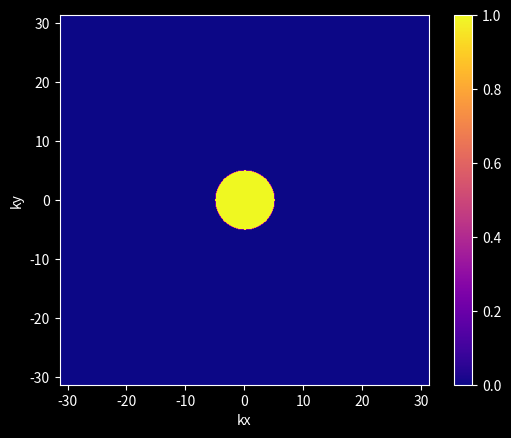
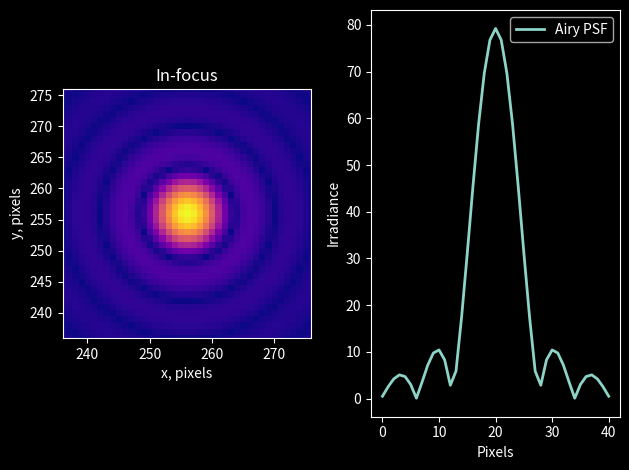
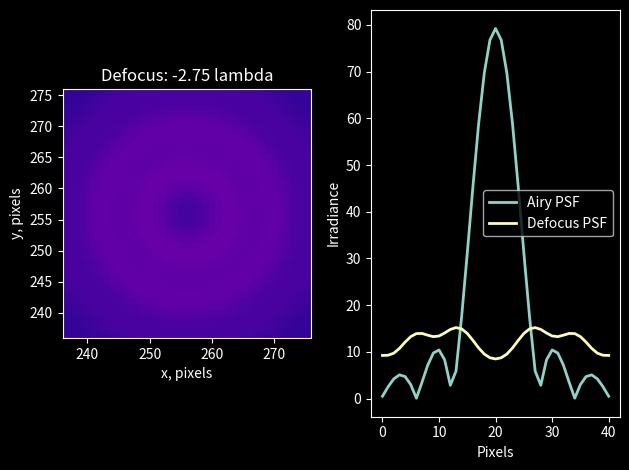
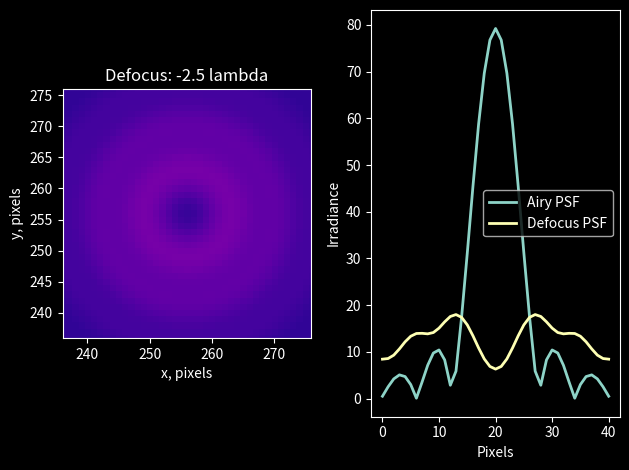
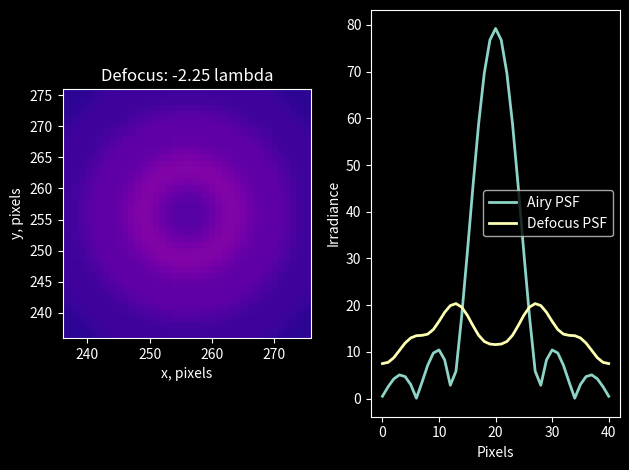
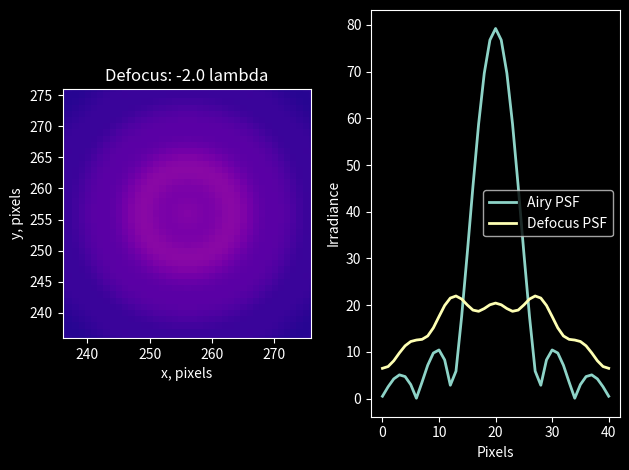
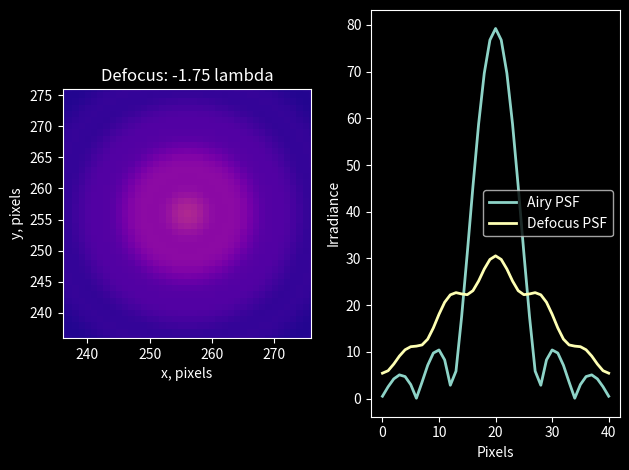
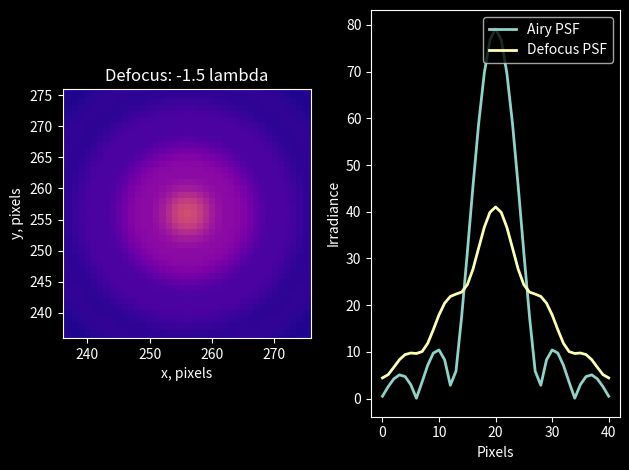
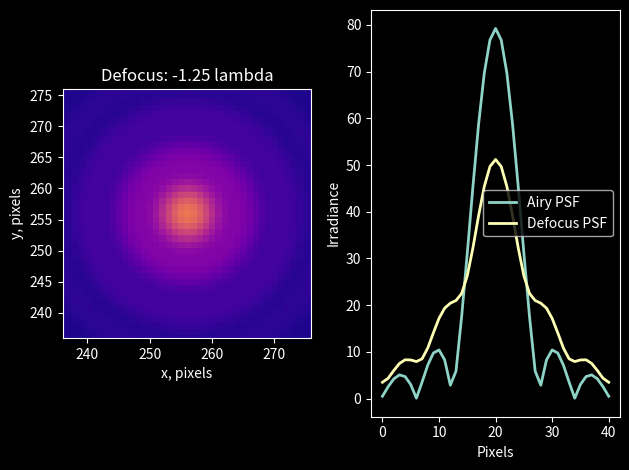
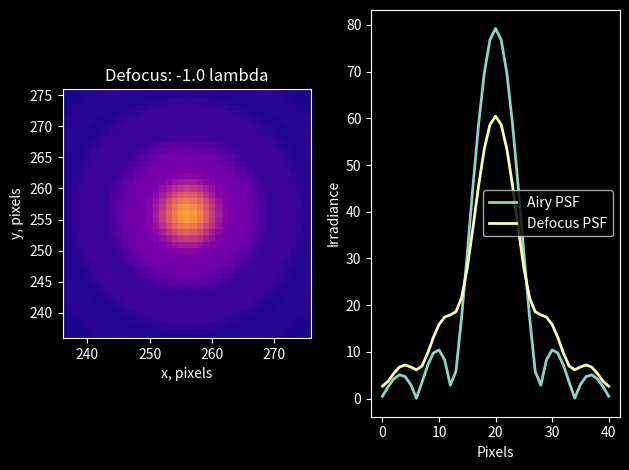
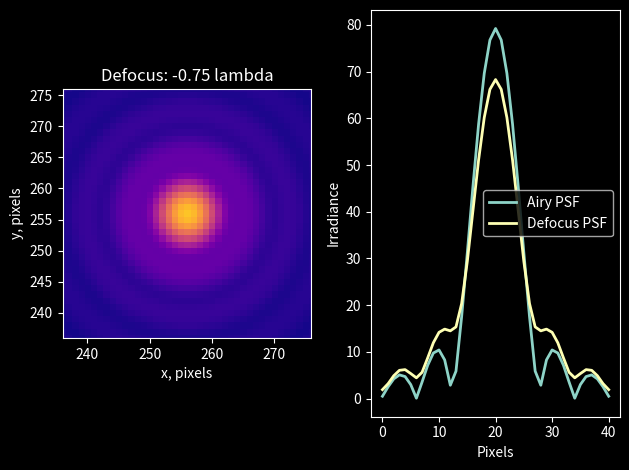
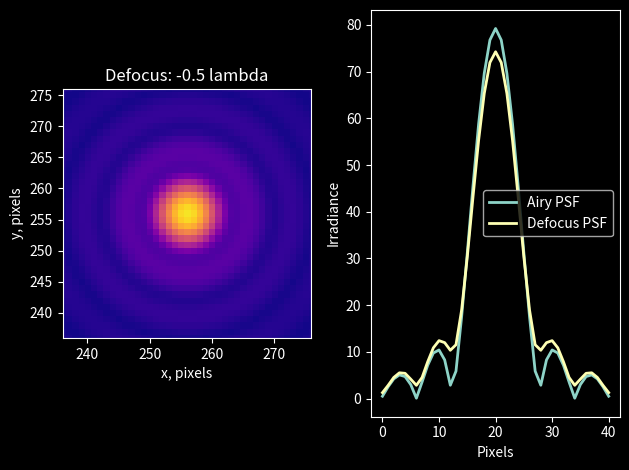
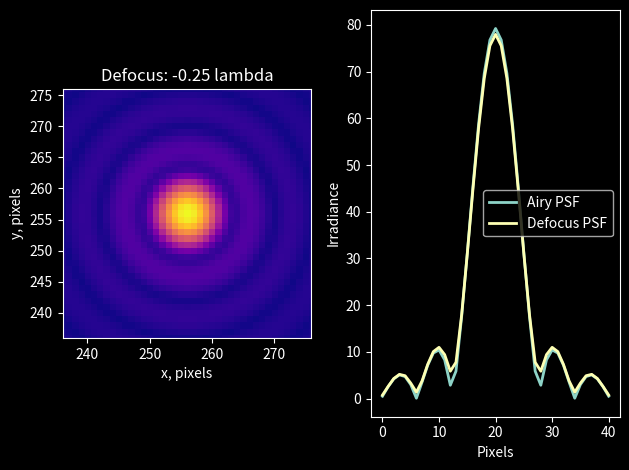
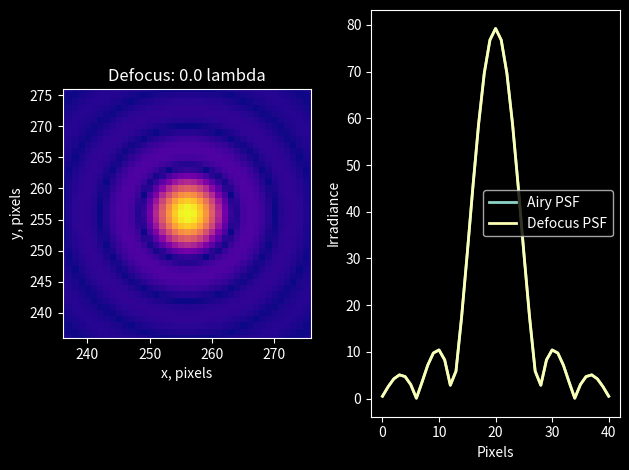

Write the Python code that produced these figures, in order.
from scipy import fft
from scipy.special import j1 #Bessel function
import matplotlib.pyplot as plt
import numpy as np

#-------------Global parameter set-------------------#
plt.style.use('dark_background')
plt.rcParams['image.cmap'] = 'plasma' #'gray'
zoom = 40  # Visualized pixels
imgSize = 513 # Odd number to preserve rotational symmetry about the center

wavelength = 1 #"dimensionless"
NA = 0.8 # Numerical aperture of the objective works well in range(1 to 0.5)
pixelSize  = 0.1 # Arcsec per Pixel (the right value isn't so important)


def Take_profile(imgSize, psf): #Create the profile of a PSF
    Profile = np.real(psf[int(np.floor(imgSize/2)), int(np.floor(imgSize/2)-20) : int(np.floor(imgSize/2)+21)])
    return Profile

def Shower(defocusPSF ,imgSize, devc, vmax, Airy, bool=False):
    Name = f'Defocus: {devc} lambda'
    if bool:
        Name ='In-focus'
    fig, (ax, ax1) = plt.subplots(1,2)
    ax.imshow(defocusPSF, vmin =0, vmax = vmax, interpolation = 'nearest')
    Profile = Take_profile(imgSize, defocusPSF)
    ax.set_xlim((np.floor(imgSize/2)-zoom/2, np.floor(imgSize/2)+zoom/2))
    ax.set_ylim((np.floor(imgSize/2)-zoom/2, np.floor(imgSize/2)+zoom/2))
    ax.set_xlabel('x, pixels')
    ax.set_ylabel('y, pixels')
    ax.set_title(Name)
    ax1.plot(Airy, linewidth = 2,  label = 'Airy PSF')
    if not bool:
        ax1.plot(Profile, linewidth=2,  label = 'Defocus PSF')
    ax1.set_xlabel('Pixels')
    ax1.set_ylabel('Irradiance')
    ax1.legend()
    plt.tight_layout()
    plt.show()

def Defocusor(imgSize, wavelenght, structure):
    pupil = structure[0]
    KX = structure[1]
    KY = structure[2]
    dk = structure[3]
    defocusDistance = np.arange(-2.75, 0.1, 0.25) # Creates an arry of test distances
    defocusPSF = np.zeros((imgSize, imgSize, defocusDistance.size))
    
    # Classic Integration through Fourier Transformation
    for ctr, z in enumerate(defocusDistance): 
        phaseAngle = 1j* z*np.sqrt((2*np.pi/wavelength)**2-KX**2-KY**2+0j) #unnecessary 0j but keeping it for complex reasons
        kernel = np.exp(phaseAngle)
        defocusPupil = pupil * kernel
        defocusPSFA = fft.fftshift(fft.fft2(defocusPupil))*dk**2
        defocusPSF[:,:,ctr] = np.abs(defocusPSFA)

    vmax = np.max(defocusPSF[:,:,10])  #find the maximum in PSF (in focus) to scale the others (can be eliminated)

    return defocusDistance, defocusPSF, vmax

def PupilStructure(wavelength, NA, pixelSize, imgSize):
    # Working with FFT a new set of
    kMax = 2*np.pi/pixelSize # Value of k at the maximum extent of the pupil function
    kNA = 2*np.pi*NA/wavelength
    dk = 2*np.pi/(imgSize*pixelSize)

    kx = np.arange((-kMax+dk)/2, (kMax+dk)/2, dk)
    ky = np.arange((-kMax+dk)/2, (kMax+dk)/2, dk)
    KX, KY = np.meshgrid(kx, ky) # Coordinate system for the pupil function

    maskRadius = kNA/dk # Radius of amplitude mask for defining the pupil
    maskCenter = np.floor(imgSize/2)
    W, H = np.meshgrid(np.arange(0, imgSize), np.arange(0, imgSize))
    mask = np.sqrt((W-maskCenter)**2 + (H-maskCenter)**2) < maskRadius

    plt.imshow(mask, extent = (kx.min(), kx.max(), ky.min(), ky.max()))
    plt.xlabel('kx')
    plt.ylabel('ky')
    plt.colorbar()
    plt.show()

    amp = np.ones((imgSize, imgSize))*mask
    phase = 2j*np.pi*np.ones((imgSize, imgSize))
    pupil = amp*np.exp(phase)
    structure = [pupil, KX, KY, dk]
    psfA_Unaberrated = fft.fftshift(fft.fft2(pupil))*dk**2
    psf = np.abs(psfA_Unaberrated)
    return psf, structure

def main():
    psf, structure = PupilStructure(wavelength, NA, pixelSize, imgSize)
    vmax = np.max(psf)
    Airy_profile= Take_profile(imgSize, psf)
    Shower(psf, imgSize, 0, vmax, Airy_profile, True)
    defocusDistance, defocusPSF, maximum=Defocusor(imgSize, wavelength, structure)
    for i in range (defocusDistance.size):
        Shower(defocusPSF[:,:, i],imgSize,defocusDistance[i], maximum, Airy_profile)

if __name__ =="__main__":
    main()
    
